Labelled photos from "data", an image-classification folder in akshaybhatia10/Cardiac-Arrhythmia-ML. The possible labels are: abnormal, normal.

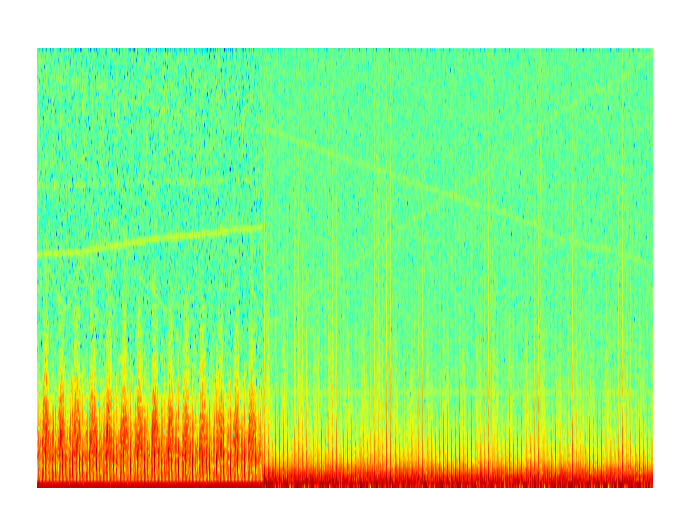
Label: normal

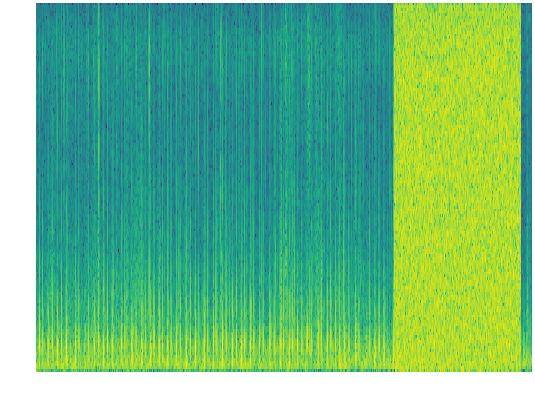
Label: normal

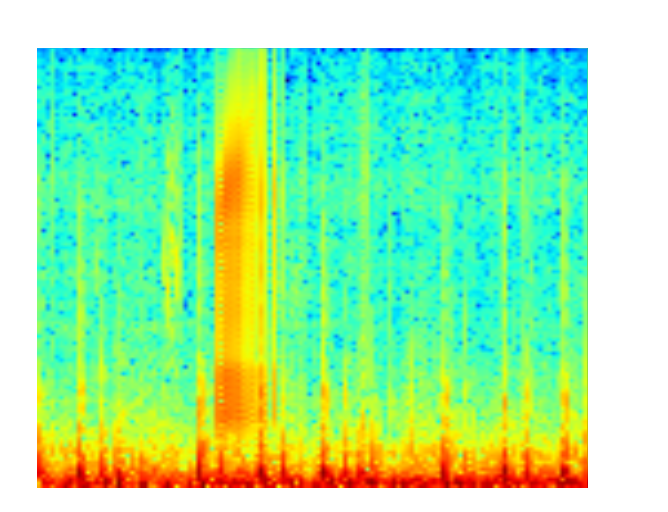
Label: abnormal

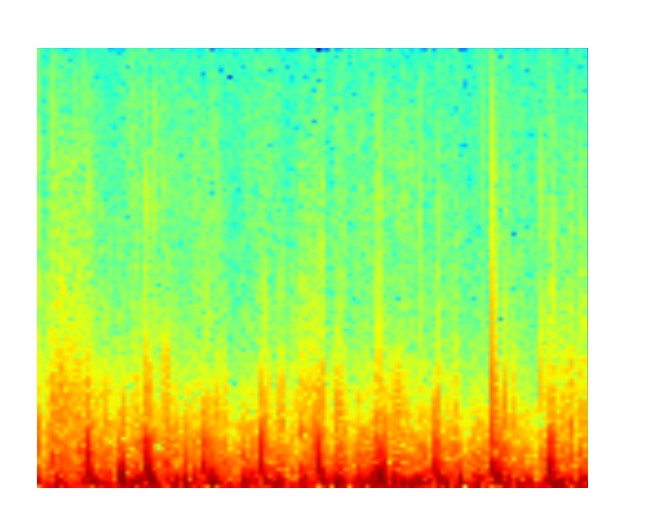
Label: normal

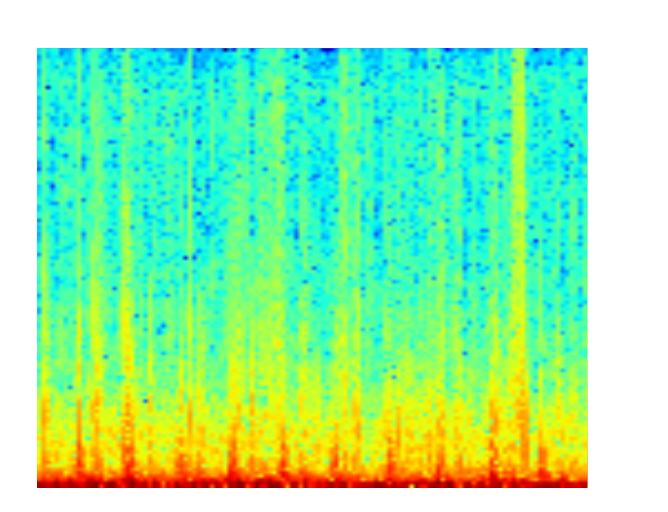
Label: abnormal

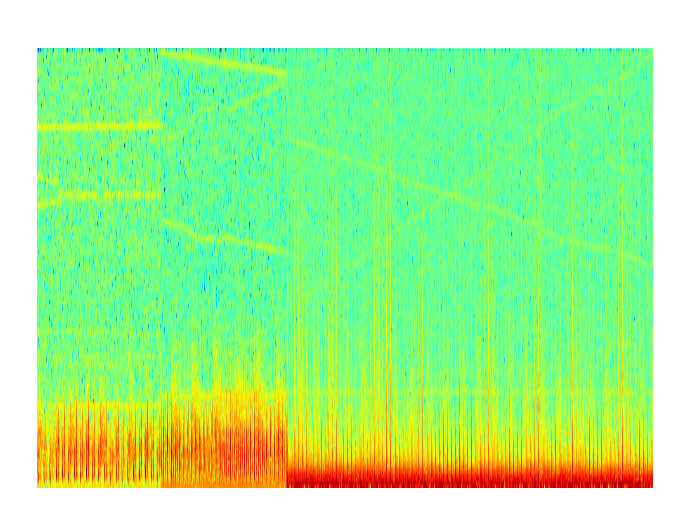
Label: normal
